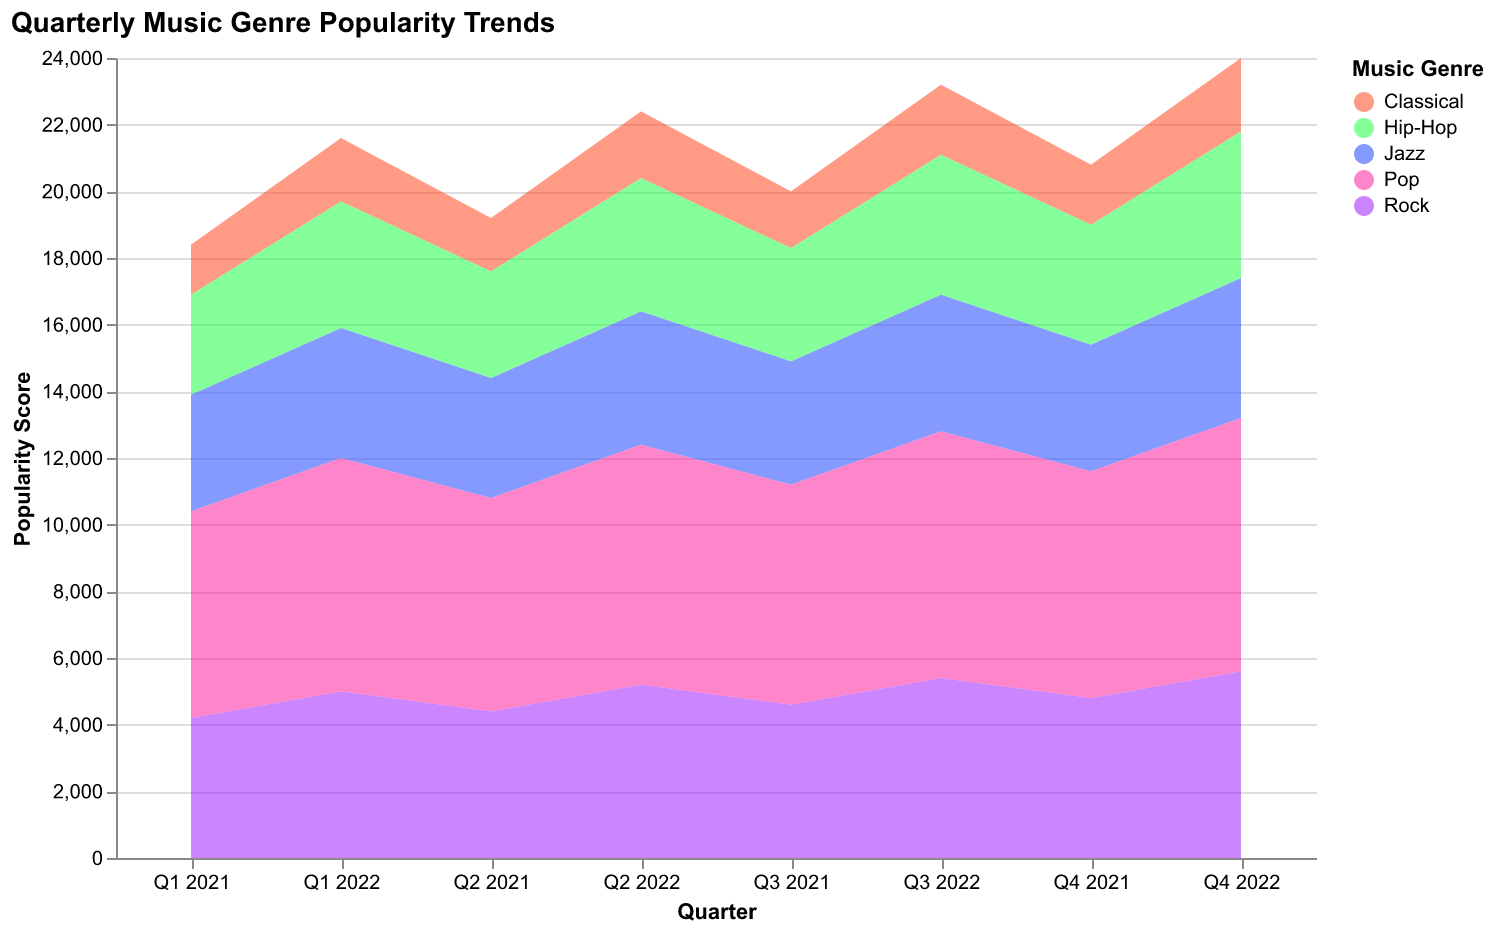

The file beside this chart, header and first rows:
Quarter, Jazz, Rock, Pop, Hip-Hop, Classical
Q1 2021, 3500, 4200, 6200, 3000, 1500
Q2 2021, 3600, 4400, 6400, 3200, 1600
Q3 2021, 3700, 4600, 6600, 3400, 1700
Q4 2021, 3800, 4800, 6800, 3600, 1800
Q1 2022, 3900, 5000, 7000, 3800, 1900
Q2 2022, 4000, 5200, 7200, 4000, 2000
Q3 2022, 4100, 5400, 7400, 4200, 2100
Q4 2022, 4200, 5600, 7600, 4400, 2200
